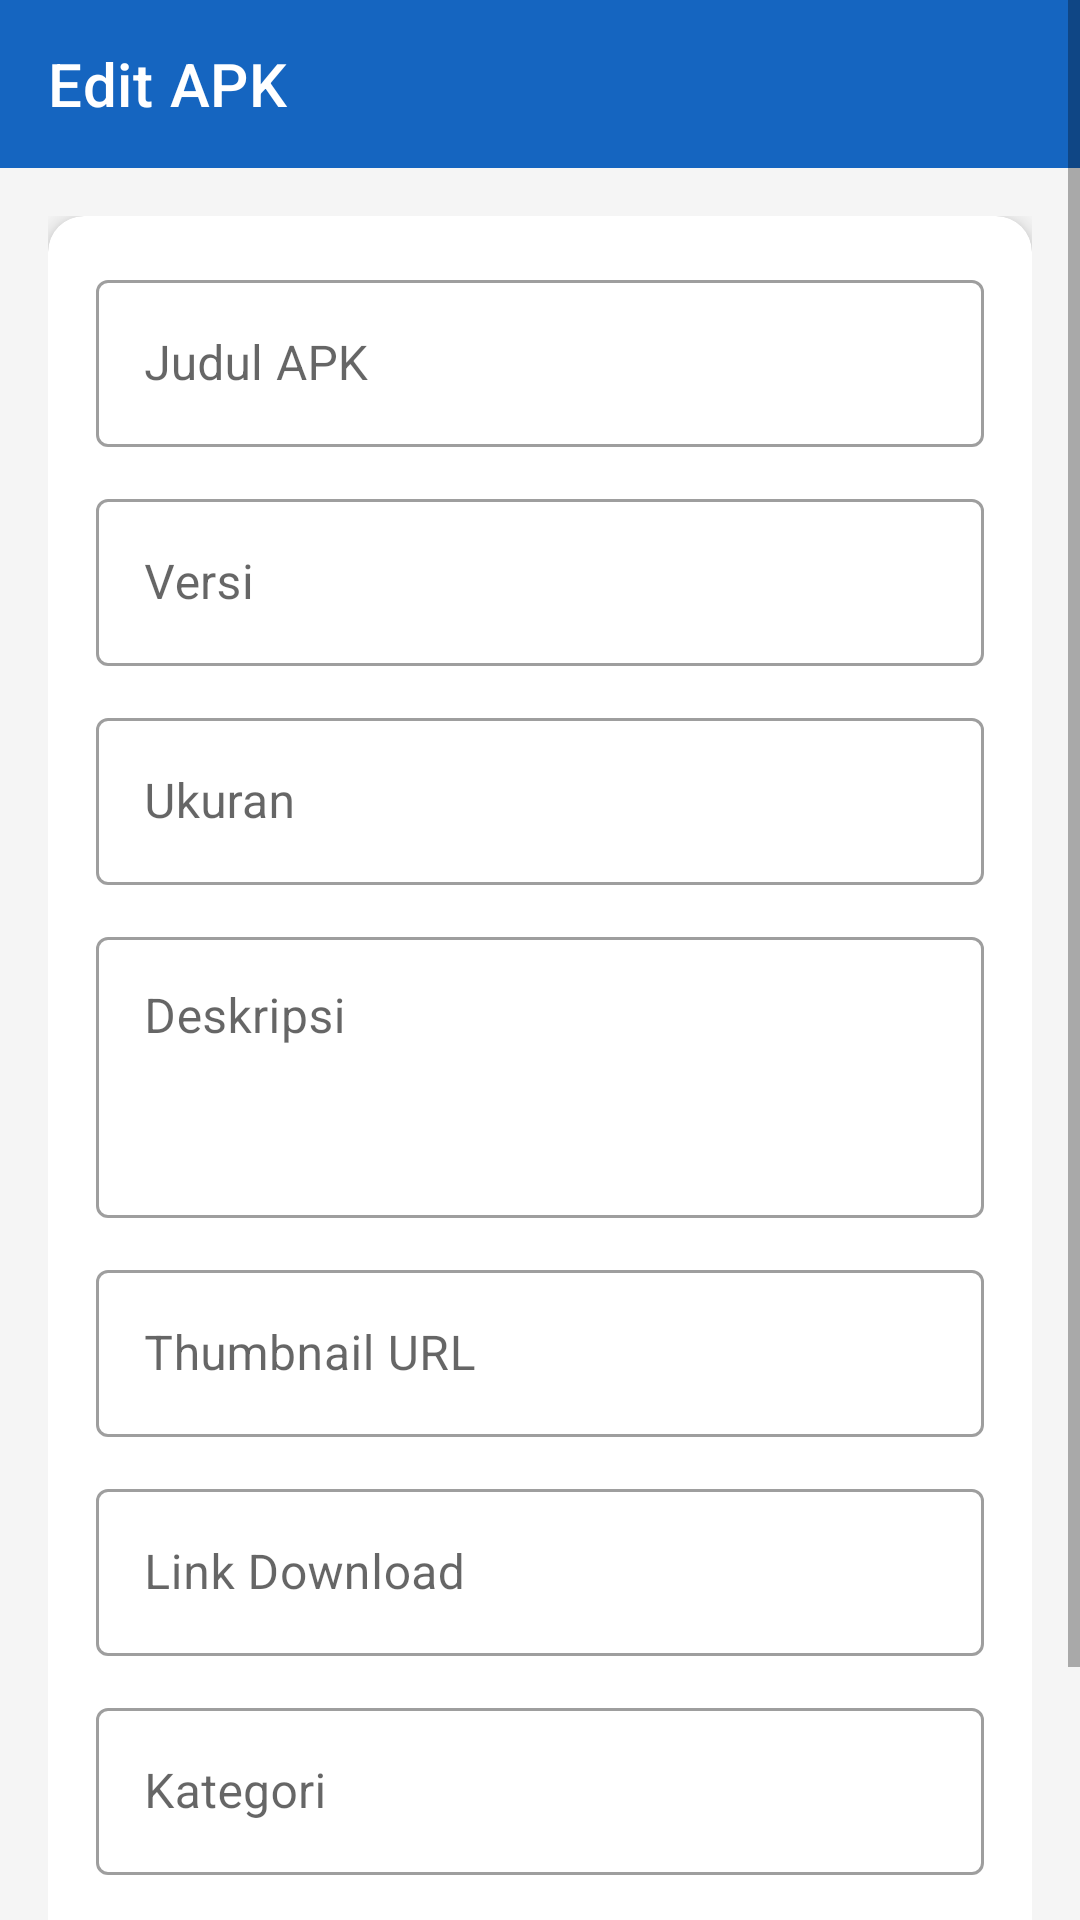

Write the Android layout XML for this screen, with the resource values it uses.
<!-- AndroidManifest.xml: activity theme Theme.RGStudio -->
<!-- res/layout/activity_edit_apk.xml -->
<?xml version="1.0" encoding="utf-8"?>
<ScrollView xmlns:android="http://schemas.android.com/apk/res/android"
    xmlns:app="http://schemas.android.com/apk/res-auto"
    android:layout_width="match_parent"
    android:layout_height="match_parent"
    android:background="@color/background_gray"
    android:fillViewport="true">

    <LinearLayout
        android:layout_width="match_parent"
        android:layout_height="wrap_content"
        android:orientation="vertical">

        <com.google.android.material.appbar.AppBarLayout
            android:layout_width="match_parent"
            android:layout_height="wrap_content">

            <androidx.appcompat.widget.Toolbar
                android:id="@+id/toolbar"
                android:layout_width="match_parent"
                android:layout_height="?attr/actionBarSize"
                android:background="@color/primary_blue"
                app:title="Edit APK"
                app:titleTextColor="@color/white" />

        </com.google.android.material.appbar.AppBarLayout>

        <LinearLayout
            android:layout_width="match_parent"
            android:layout_height="wrap_content"
            android:orientation="vertical"
            android:padding="16dp">

            <com.google.android.material.card.MaterialCardView
                android:layout_width="match_parent"
                android:layout_height="wrap_content"
                app:cardCornerRadius="12dp"
                app:cardElevation="4dp">

                <LinearLayout
                    android:layout_width="match_parent"
                    android:layout_height="wrap_content"
                    android:orientation="vertical"
                    android:padding="16dp">

                    <com.google.android.material.textfield.TextInputLayout
                        android:layout_width="match_parent"
                        android:layout_height="wrap_content"
                        style="@style/Widget.MaterialComponents.TextInputLayout.OutlinedBox">

                        <com.google.android.material.textfield.TextInputEditText
                            android:id="@+id/etEditTitle"
                            android:layout_width="match_parent"
                            android:layout_height="wrap_content"
                            android:hint="Judul APK"
                            android:inputType="text" />

                    </com.google.android.material.textfield.TextInputLayout>

                    <com.google.android.material.textfield.TextInputLayout
                        android:layout_width="match_parent"
                        android:layout_height="wrap_content"
                        android:layout_marginTop="12dp"
                        style="@style/Widget.MaterialComponents.TextInputLayout.OutlinedBox">

                        <com.google.android.material.textfield.TextInputEditText
                            android:id="@+id/etEditVersion"
                            android:layout_width="match_parent"
                            android:layout_height="wrap_content"
                            android:hint="Versi"
                            android:inputType="text" />

                    </com.google.android.material.textfield.TextInputLayout>

                    <com.google.android.material.textfield.TextInputLayout
                        android:layout_width="match_parent"
                        android:layout_height="wrap_content"
                        android:layout_marginTop="12dp"
                        style="@style/Widget.MaterialComponents.TextInputLayout.OutlinedBox">

                        <com.google.android.material.textfield.TextInputEditText
                            android:id="@+id/etEditSize"
                            android:layout_width="match_parent"
                            android:layout_height="wrap_content"
                            android:hint="Ukuran"
                            android:inputType="text" />

                    </com.google.android.material.textfield.TextInputLayout>

                    <com.google.android.material.textfield.TextInputLayout
                        android:layout_width="match_parent"
                        android:layout_height="wrap_content"
                        android:layout_marginTop="12dp"
                        style="@style/Widget.MaterialComponents.TextInputLayout.OutlinedBox">

                        <com.google.android.material.textfield.TextInputEditText
                            android:id="@+id/etEditDescription"
                            android:layout_width="match_parent"
                            android:layout_height="wrap_content"
                            android:gravity="top"
                            android:hint="Deskripsi"
                            android:inputType="textMultiLine"
                            android:minLines="3" />

                    </com.google.android.material.textfield.TextInputLayout>

                    <com.google.android.material.textfield.TextInputLayout
                        android:layout_width="match_parent"
                        android:layout_height="wrap_content"
                        android:layout_marginTop="12dp"
                        style="@style/Widget.MaterialComponents.TextInputLayout.OutlinedBox">

                        <com.google.android.material.textfield.TextInputEditText
                            android:id="@+id/etEditThumbnail"
                            android:layout_width="match_parent"
                            android:layout_height="wrap_content"
                            android:hint="Thumbnail URL"
                            android:inputType="textUri" />

                    </com.google.android.material.textfield.TextInputLayout>

                    <com.google.android.material.textfield.TextInputLayout
                        android:layout_width="match_parent"
                        android:layout_height="wrap_content"
                        android:layout_marginTop="12dp"
                        style="@style/Widget.MaterialComponents.TextInputLayout.OutlinedBox">

                        <com.google.android.material.textfield.TextInputEditText
                            android:id="@+id/etEditDownloadUrl"
                            android:layout_width="match_parent"
                            android:layout_height="wrap_content"
                            android:hint="Link Download"
                            android:inputType="textUri" />

                    </com.google.android.material.textfield.TextInputLayout>

                    <com.google.android.material.textfield.TextInputLayout
                        android:layout_width="match_parent"
                        android:layout_height="wrap_content"
                        android:layout_marginTop="12dp"
                        style="@style/Widget.MaterialComponents.TextInputLayout.OutlinedBox">

                        <com.google.android.material.textfield.TextInputEditText
                            android:id="@+id/etEditCategory"
                            android:layout_width="match_parent"
                            android:layout_height="wrap_content"
                            android:hint="Kategori"
                            android:inputType="text" />

                    </com.google.android.material.textfield.TextInputLayout>

                    <com.google.android.material.button.MaterialButton
                        android:id="@+id/btnUpdateApk"
                        android:layout_width="match_parent"
                        android:layout_height="56dp"
                        android:layout_marginTop="24dp"
                        android:backgroundTint="@color/primary_blue"
                        android:text="UPDATE"
                        android:textSize="16sp"
                        android:textStyle="bold"
                        app:cornerRadius="8dp" />

                </LinearLayout>

            </com.google.android.material.card.MaterialCardView>

            <ProgressBar
                android:id="@+id/progressBar"
                android:layout_width="wrap_content"
                android:layout_height="wrap_content"
                android:layout_gravity="center"
                android:layout_marginTop="16dp"
                android:visibility="gone" />

        </LinearLayout>

    </LinearLayout>

</ScrollView>
<!-- resources referenced by this layout -->
<resources>
  <color name="background_gray">#F5F5F5</color>
  <color name="primary_blue">#1565C0</color>
  <color name="white">#FFFFFF</color>
  <style name="Theme.RGStudio" parent="Theme.MaterialComponents.Light.NoActionBar">
          <item name="colorPrimary">@color/primary_blue</item>
          <item name="colorPrimaryDark">@color/primary_dark</item>
          <item name="colorAccent">@color/accent</item>
          <item name="android:statusBarColor">@color/primary_dark</item>
          <item name="android:windowBackground">@color/background_gray</item>
      </style>
  <color name="primary_dark">#0D47A1</color>
  <color name="accent">#FF6F00</color>
</resources>
